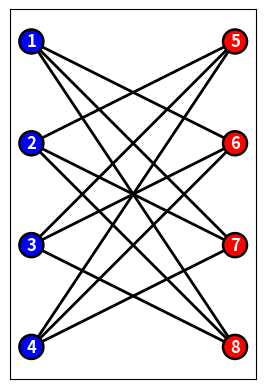

Write Python code to recreate this figure.
#Imports
import networkx as nx
import matplotlib.pyplot as plt


#Constants
OUTPUT_COLOURS = ["blue", "red"]


#Functions
def numerical_to_colours(colouring):
    output_colouring = []
    for vertex, colour in colouring.items():
        try:
            output_colouring.append(OUTPUT_COLOURS[colour])
        except IndexError:
            raise IndexError
    return output_colouring


#Define the graph
G = nx.Graph()
G.add_nodes_from([chr(i) for i in range(65, 73)])
edges = [('A', 'F'), ('A', 'G'), ('A', 'H'), ('B', 'E'), ('B', 'G'), ('B', 'H'), ('C', 'E'), ('C', 'F'), ('C', 'H'), (
'D', 'E'), ('D', 'F'), ('D', 'G')]
G.add_edges_from(edges)

#Define the colouring
colouring = {'A': 0, 'B': 0,'C': 0, 'D': 0, 'E': 1, 'F': 1, 'G': 1, 'H': 1}
#Convert to colours
output_colouring = numerical_to_colours(colouring)

#Define the positions of the vertices

vertices = list(G.nodes())

pos = {}

for counter in range(len(vertices)):
    if counter < 4:
        pos[vertices[counter]] = (-1, -counter)
    else:
        pos[vertices[counter]] = (1, -(counter - 4))

#Labels to represent colouring order

labels = {'A': 1, 'B': 2, 'C': 3, 'D': 4, 'E': 5, 'F': 6, 'G': 7, 'H': 8}

#Draw the graph
nx.draw_networkx(G, pos=pos, with_labels=True, node_color=output_colouring, linewidths=1.75, edgecolors="black", width=2, labels=labels, font_color="white", font_weight="heavy")
#https://stackoverflow.com/questions/17990845/how-to-equalize-the-scales-of-x-axis-and-y-axis-in-python-matplotlib
plt.gca().set_aspect('equal', adjustable='box')
plt.savefig("Bipartite-Graphs-Optimal-Ordering.png")
plt.show()
